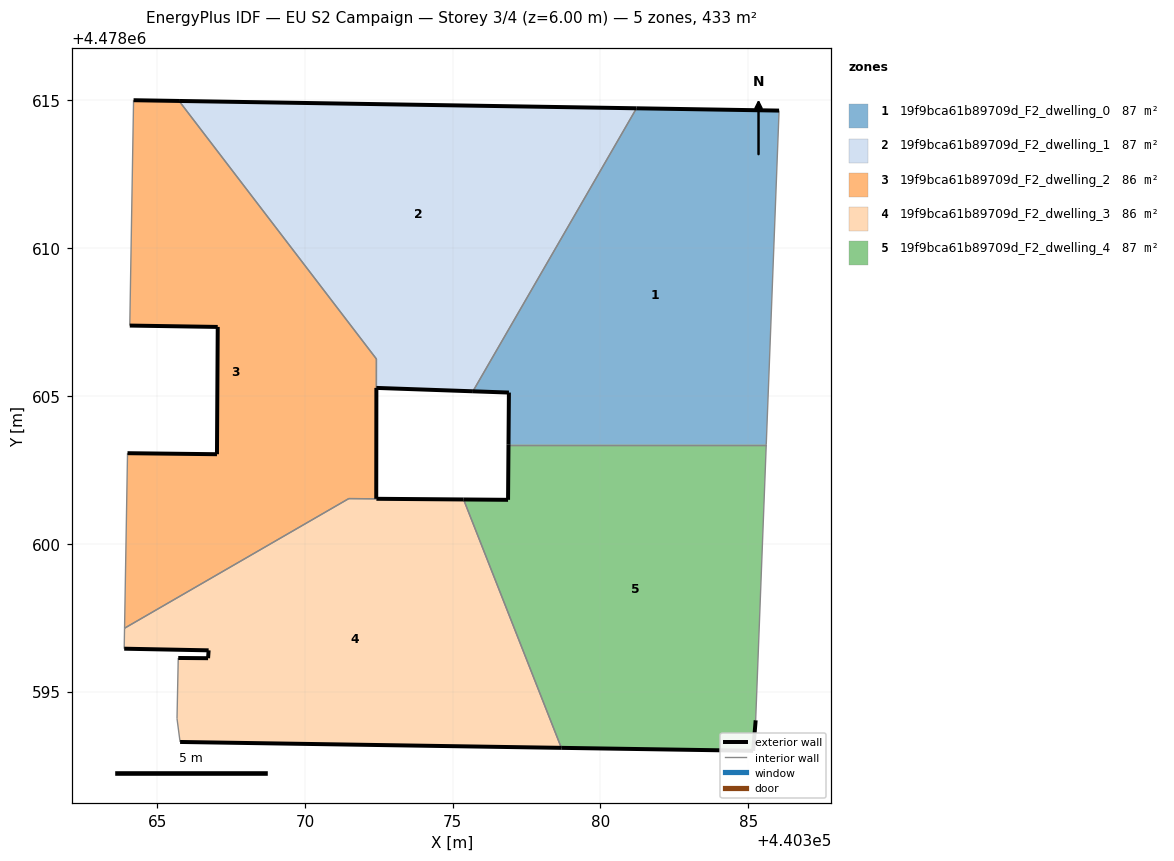
=== STOREY PLAN SPEC (per zone: floor XY polygon, exterior-wall plan segments, windows/doors) ===
zone 1: 19f9bca61b89709d_F2_dwelling_0  (86.6 m²)
  floor: (440385.61, 4478603.35) (440386.04, 4478614.66) (440381.22, 4478614.73) (440375.68, 4478605.16) (440376.90, 4478605.12) (440376.89, 4478603.35)
  exterior wall: (440376.89, 4478603.35) – (440376.90, 4478605.12)  [1.8 m]
  exterior wall: (440376.90, 4478605.12) – (440375.68, 4478605.16)  [1.2 m]
  exterior wall: (440381.22, 4478614.73) – (440386.04, 4478614.66)  [4.8 m]
  interior walls: 3
zone 2: 19f9bca61b89709d_F2_dwelling_1  (87.0 m²)
  floor: (440375.68, 4478605.16) (440381.22, 4478614.73) (440365.74, 4478614.98) (440372.42, 4478606.25) (440372.42, 4478605.27)
  exterior wall: (440365.74, 4478614.98) – (440381.22, 4478614.73)  [15.5 m]
  exterior wall: (440375.68, 4478605.16) – (440372.42, 4478605.27)  [3.3 m]
  interior walls: 3
zone 3: 19f9bca61b89709d_F2_dwelling_2  (86.5 m²)
  floor: (440372.41, 4478601.52) (440372.42, 4478606.25) (440365.74, 4478614.98) (440364.20, 4478615.01) (440364.07, 4478607.38) (440367.05, 4478607.34) (440367.02, 4478603.03) (440364.00, 4478603.06) (440363.99, 4478602.98) (440363.90, 4478597.14) (440371.48, 4478601.53)
  exterior wall: (440364.00, 4478603.06) – (440367.02, 4478603.03)  [3.0 m]
  exterior wall: (440367.02, 4478603.03) – (440367.05, 4478607.34)  [4.3 m]
  exterior wall: (440367.05, 4478607.34) – (440364.07, 4478607.38)  [3.0 m]
  exterior wall: (440364.20, 4478615.01) – (440365.74, 4478614.98)  [1.5 m]
  exterior wall: (440372.42, 4478605.27) – (440372.41, 4478601.52)  [3.8 m]
  interior walls: 7
zone 4: 19f9bca61b89709d_F2_dwelling_3  (86.4 m²)
  floor: (440378.67, 4478593.09) (440375.37, 4478601.50) (440371.48, 4478601.53) (440363.90, 4478597.14) (440363.88, 4478596.45) (440366.74, 4478596.39) (440366.72, 4478596.13) (440365.71, 4478596.13) (440365.67, 4478594.08) (440365.77, 4478593.29)
  exterior wall: (440372.42, 4478601.52) – (440372.41, 4478601.52)  [0.0 m]
  exterior wall: (440372.42, 4478601.52) – (440375.37, 4478601.50)  [3.0 m]
  exterior wall: (440378.67, 4478593.09) – (440365.78, 4478593.29)  [12.9 m]
  exterior wall: (440365.71, 4478596.13) – (440366.72, 4478596.13)  [1.0 m]
  exterior wall: (440366.72, 4478596.13) – (440366.74, 4478596.39)  [0.3 m]
  exterior wall: (440366.74, 4478596.39) – (440363.88, 4478596.45)  [2.9 m]
  interior walls: 6
zone 5: 19f9bca61b89709d_F2_dwelling_4  (86.6 m²)
  floor: (440385.16, 4478592.99) (440385.25, 4478594.03) (440385.61, 4478603.35) (440376.89, 4478603.35) (440376.87, 4478601.49) (440375.37, 4478601.50) (440378.67, 4478593.09)
  exterior wall: (440385.16, 4478592.99) – (440378.67, 4478593.09)  [6.5 m]
  exterior wall: (440375.37, 4478601.50) – (440376.87, 4478601.49)  [1.5 m]
  exterior wall: (440376.87, 4478601.49) – (440376.89, 4478603.35)  [1.9 m]
  exterior wall: (440385.25, 4478594.03) – (440385.16, 4478592.99)  [1.0 m]
  interior walls: 3

=== DERIVED (storey summary) ===
Building: EU S2 Campaign
Storey: 3 of 4  (floor level z = 6.00 m)
Storey gross floor area: 433.1 m²
Zones on this storey: 5
  - 19f9bca61b89709d_F2_dwelling_0: floor 86.6 m²; exterior wall 7.8 m (23.4 m²); WWR 0.0%
  - 19f9bca61b89709d_F2_dwelling_1: floor 87.0 m²; exterior wall 18.7 m (56.2 m²); WWR 0.0%
  - 19f9bca61b89709d_F2_dwelling_2: floor 86.5 m²; exterior wall 15.6 m (46.8 m²); WWR 0.0%
  - 19f9bca61b89709d_F2_dwelling_3: floor 86.4 m²; exterior wall 20.0 m (60.0 m²); WWR 0.0%
  - 19f9bca61b89709d_F2_dwelling_4: floor 86.6 m²; exterior wall 10.9 m (32.7 m²); WWR 0.0%
Zone adjacency (shared interzone walls):
  - 19f9bca61b89709d_F2_dwelling_0 ↔ 19f9bca61b89709d_F2_dwelling_1
  - 19f9bca61b89709d_F2_dwelling_0 ↔ 19f9bca61b89709d_F2_dwelling_4
  - 19f9bca61b89709d_F2_dwelling_1 ↔ 19f9bca61b89709d_F2_dwelling_2
  - 19f9bca61b89709d_F2_dwelling_2 ↔ 19f9bca61b89709d_F2_dwelling_3
  - 19f9bca61b89709d_F2_dwelling_3 ↔ 19f9bca61b89709d_F2_dwelling_4